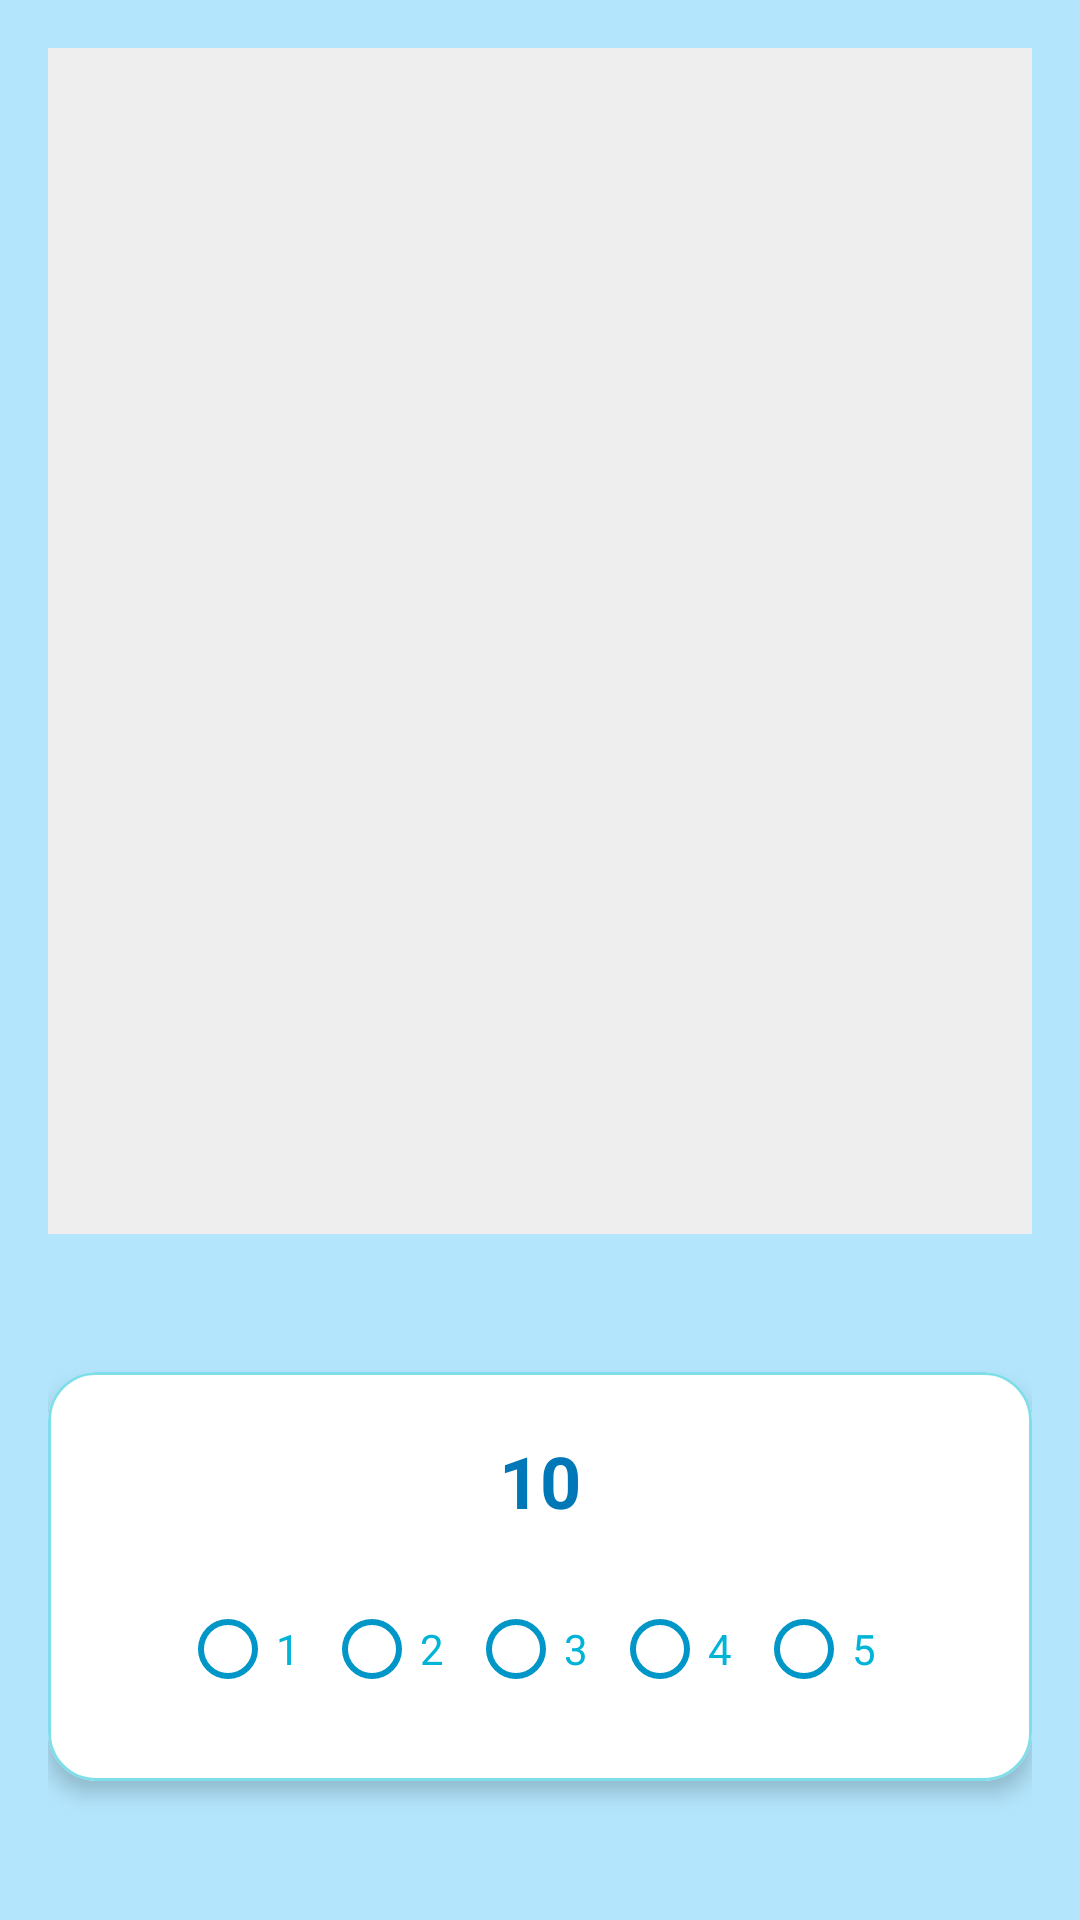

Reconstruct the res/layout file that produces this screen, plus the resources it refers to.
<!-- AndroidManifest.xml: application theme Theme.BrushBuddies -->
<!-- res/layout/activity_voting.xml -->
<?xml version="1.0" encoding="utf-8"?>

<androidx.constraintlayout.widget.ConstraintLayout
    xmlns:android="http://schemas.android.com/apk/res/android"
    xmlns:app="http://schemas.android.com/apk/res-auto"
    android:id="@+id/votingLayout"
    android:layout_width="match_parent"
    android:layout_height="match_parent"
    android:background="#FFB3E5FC"
    android:padding="16dp">

    
    <ImageView
        android:id="@+id/imageFullDrawing"
        android:layout_width="0dp"
        android:layout_height="0dp"
        android:adjustViewBounds="true"
        android:scaleType="fitCenter"
        android:padding="8dp"
        android:background="#EEEEEE"
        android:contentDescription="Рисунок игрока"
        app:layout_constraintTop_toTopOf="parent"
        app:layout_constraintStart_toStartOf="parent"
        app:layout_constraintEnd_toEndOf="parent"
        app:layout_constraintHeight_percent="0.65" />

    
    <com.google.android.material.card.MaterialCardView
        android:id="@+id/ratingCard"
        android:layout_width="0dp"
        android:layout_height="wrap_content"
        android:layout_marginTop="16dp"
        app:cardBackgroundColor="#FFFFFFFF"
        app:cardCornerRadius="16dp"
        app:cardElevation="4dp"
        app:strokeColor="#FF80DEEA"
        app:strokeWidth="1dp"
        app:layout_constraintTop_toBottomOf="@id/imageFullDrawing"
        app:layout_constraintBottom_toBottomOf="parent"
        app:layout_constraintStart_toStartOf="parent"
        app:layout_constraintEnd_toEndOf="parent">

        <LinearLayout
            android:layout_width="match_parent"
            android:layout_height="wrap_content"
            android:orientation="vertical"
            android:padding="20dp">

            <TextView
                android:id="@+id/textTimer"
                android:layout_width="wrap_content"
                android:layout_height="wrap_content"
                android:layout_gravity="center_horizontal"
                android:text="10"
                android:textColor="#FF0077B6"
                android:textSize="24sp"
                android:textStyle="bold"
                android:layout_marginBottom="16dp"/>

            <RadioGroup
                android:id="@+id/ratingGroup"
                android:layout_width="wrap_content"
                android:layout_height="wrap_content"
                android:orientation="horizontal"
                android:layout_gravity="center_horizontal">

                <com.google.android.material.radiobutton.MaterialRadioButton
                    android:id="@+id/rating1"
                    android:layout_width="wrap_content"
                    android:layout_height="wrap_content"
                    android:text="1"
                    android:textColor="#FF00B4D8"
                    app:buttonTint="#FF0096C7"/>

                <com.google.android.material.radiobutton.MaterialRadioButton
                    android:id="@+id/rating2"
                    android:layout_width="wrap_content"
                    android:layout_height="wrap_content"
                    android:text="2"
                    android:textColor="#FF00B4D8"
                    app:buttonTint="#FF0096C7"/>

                <com.google.android.material.radiobutton.MaterialRadioButton
                    android:id="@+id/rating3"
                    android:layout_width="wrap_content"
                    android:layout_height="wrap_content"
                    android:text="3"
                    android:textColor="#FF00B4D8"
                    app:buttonTint="#FF0096C7"/>

                <com.google.android.material.radiobutton.MaterialRadioButton
                    android:id="@+id/rating4"
                    android:layout_width="wrap_content"
                    android:layout_height="wrap_content"
                    android:text="4"
                    android:textColor="#FF00B4D8"
                    app:buttonTint="#FF0096C7"/>

                <com.google.android.material.radiobutton.MaterialRadioButton
                    android:id="@+id/rating5"
                    android:layout_width="wrap_content"
                    android:layout_height="wrap_content"
                    android:text="5"
                    android:textColor="#FF00B4D8"
                    app:buttonTint="#FF0096C7"/>
            </RadioGroup>
        </LinearLayout>
    </com.google.android.material.card.MaterialCardView>

</androidx.constraintlayout.widget.ConstraintLayout>
<!-- resources referenced by this layout -->
<resources>
  <style name="Theme.BrushBuddies" parent="Base.Theme.BrushBuddies" />
  <style name="Base.Theme.BrushBuddies" parent="Theme.Material3.DayNight.NoActionBar">
      </style>
</resources>
